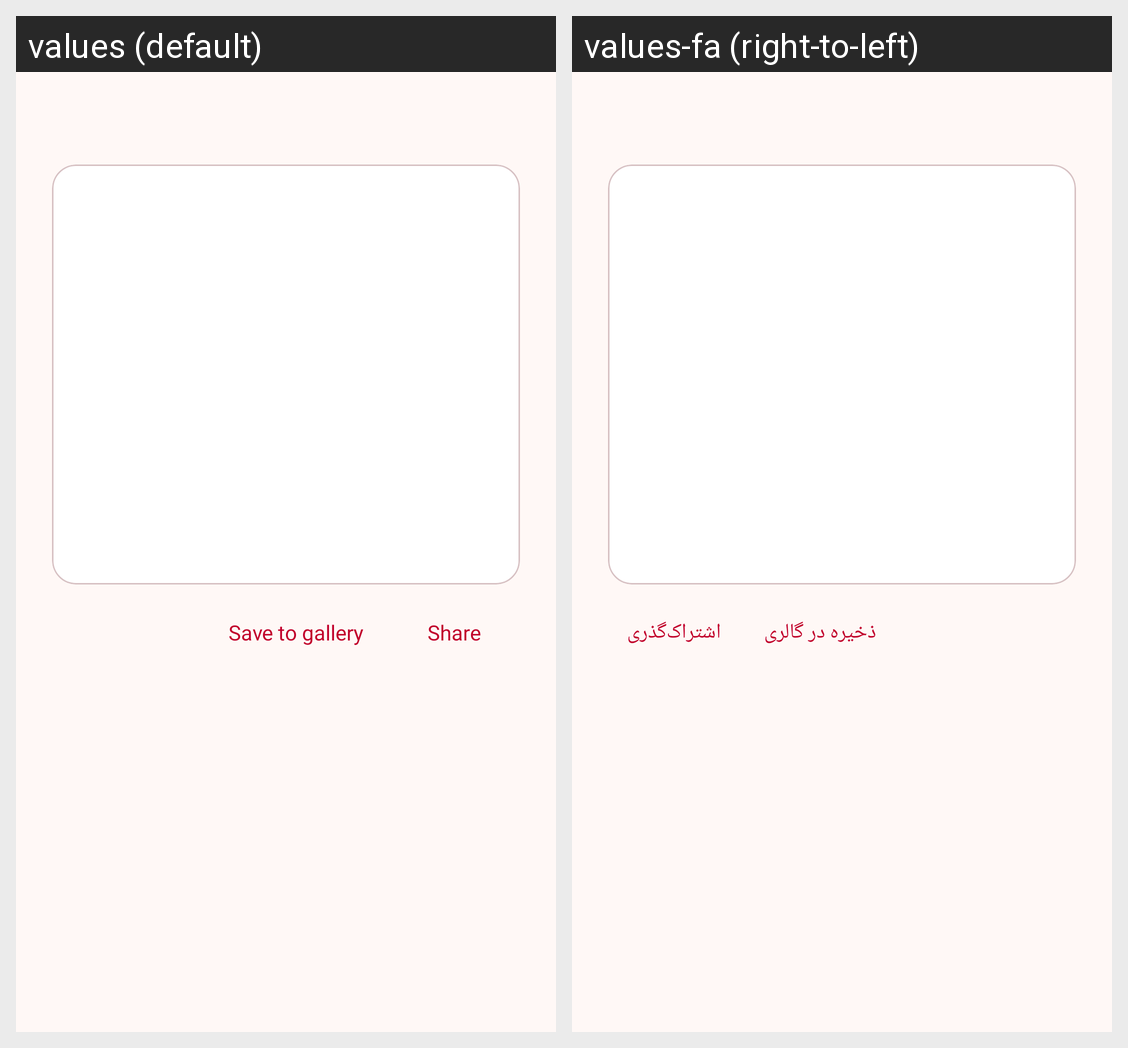

Translations of the strings shown on this Android screen, per locale in the grid:
Android screen res/layout/dialog_qr.xml rendered under 2 locales, left to right: values (default), values-fa (right-to-left). Device: Nexus 5 (rendered at 1080×1920; each locale shown at half size, 540×960, under a caption strip naming it); theme AppTheme.
Strings drawn on this screen, with the default value and each locale's value (text and hints the layout hard-codes, and strings that could not be matched under every locale, appear in the picture but are not listed):

qr_save
  values: Save to gallery
  values-fa: ذخیره در گالری

menu_share
  values: Share
  values-fa: اشتراک‌گذری
